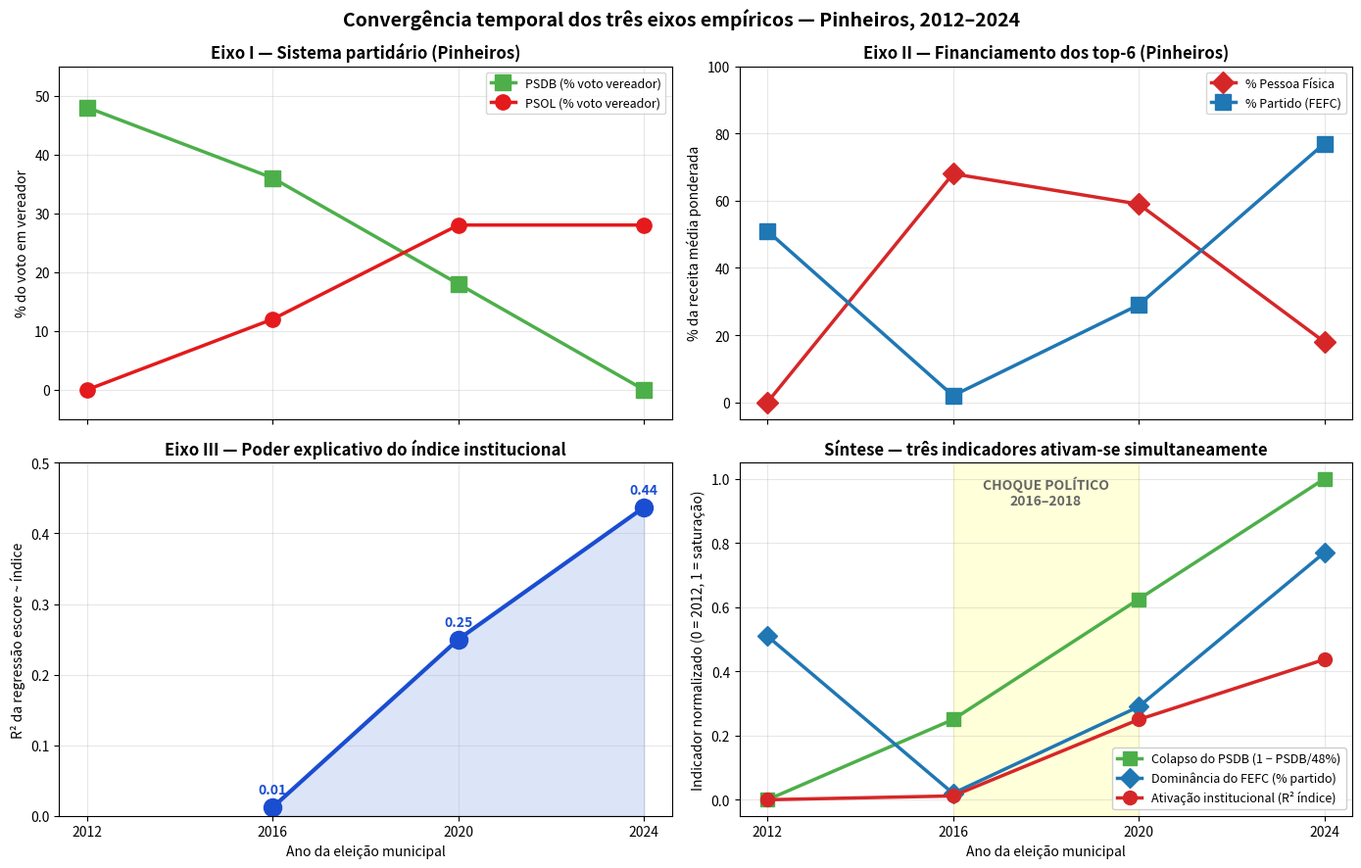

The script that saved this image: (Note: this script raises an exception after producing the figure.)
"""Gráfico: convergência temporal dos três eixos (Peres, Speck, Marques).

Mostra como os indicadores-chave das três frentes empíricas se ativam
entre 2016 e 2020, consolidando-se em 2024.
"""

from pathlib import Path
import matplotlib.pyplot as plt
import numpy as np

anos = [2012, 2016, 2020, 2024]

# Eixo Peres (sistema partidário): PSDB % em Pinheiros → queda
psdb_pinheiros = [48, 36, 18, 0]
psol_pinheiros = [0, 12, 28, 28]

# Eixo Speck (financiamento): % PF média dos top-6 candidatos em Pinheiros
pf_pinheiros = [0, 68, 59, 18]
partido_pinheiros = [51, 2, 29, 77]

# Eixo Marques (índice institucional × voto): R² vereador
r2_indice = [None, 0.012, 0.250, 0.437]

fig, axes = plt.subplots(2, 2, figsize=(14, 9), sharex=True)

# Painel 1: sistema partidário em Pinheiros
ax = axes[0, 0]
ax.plot(anos, psdb_pinheiros, "s-", color="#4daf4a", markersize=11,
        linewidth=2.5, label="PSDB (% voto vereador)")
ax.plot(anos, psol_pinheiros, "o-", color="#e41a1c", markersize=11,
        linewidth=2.5, label="PSOL (% voto vereador)")
ax.set_title("Eixo I — Sistema partidário (Pinheiros)", fontsize=12, fontweight="bold")
ax.set_ylabel("% do voto em vereador", fontsize=10)
ax.legend(loc="upper right", fontsize=9)
ax.grid(alpha=0.3)
ax.set_ylim(-5, 55)

# Painel 2: financiamento dos top-6 em Pinheiros
ax = axes[0, 1]
ax.plot(anos, pf_pinheiros, "D-", color="#d62728", markersize=11,
        linewidth=2.5, label="% Pessoa Física")
ax.plot(anos, partido_pinheiros, "s-", color="#1f77b4", markersize=11,
        linewidth=2.5, label="% Partido (FEFC)")
ax.set_title("Eixo II — Financiamento dos top-6 (Pinheiros)", fontsize=12, fontweight="bold")
ax.set_ylabel("% da receita média ponderada", fontsize=10)
ax.legend(loc="upper right", fontsize=9)
ax.grid(alpha=0.3)
ax.set_ylim(-5, 100)

# Painel 3: R² do índice institucional
ax = axes[1, 0]
anos_r2 = [a for a, r in zip(anos, r2_indice) if r is not None]
r2_vals = [r for r in r2_indice if r is not None]
ax.plot(anos_r2, r2_vals, "o-", color="#1a4dd0", markersize=13,
        linewidth=3, label="R² (vereador)")
ax.fill_between(anos_r2, 0, r2_vals, alpha=0.15, color="#1a4dd0")
ax.set_title("Eixo III — Poder explicativo do índice institucional",
             fontsize=12, fontweight="bold")
ax.set_ylabel("R² da regressão escore ~ índice", fontsize=10)
ax.set_ylim(0, 0.5)
ax.grid(alpha=0.3)
for a, r in zip(anos_r2, r2_vals):
    ax.annotate(f"{r:.2f}", xy=(a, r), xytext=(0, 10),
                textcoords="offset points", fontsize=10, ha="center",
                fontweight="bold", color="#1a4dd0")

# Painel 4: síntese normalizada (0-1)
ax = axes[1, 1]
# Normaliza cada série entre 0 e 1 de acordo com seu eixo substantivo
# Sistema partidário: 1 - PSDB/48 (0 = ainda com PSDB, 1 = PSDB morto)
pardq = [1 - p/48 for p in psdb_pinheiros]
# Financiamento: partido/100 (0 = pouco partido, 1 = todo partido)
fin = [p/100 for p in partido_pinheiros]
# Institucional: R² direto
inst = [r if r is not None else 0 for r in r2_indice]

ax.plot(anos, pardq, "s-", color="#4daf4a", markersize=10, linewidth=2.5,
        label="Colapso do PSDB (1 − PSDB/48%)")
ax.plot(anos, fin, "D-", color="#1f77b4", markersize=10, linewidth=2.5,
        label="Dominância do FEFC (% partido)")
ax.plot(anos, inst, "o-", color="#d62728", markersize=10, linewidth=2.5,
        label="Ativação institucional (R² índice)")
ax.axvspan(2016, 2020, alpha=0.15, color="yellow")
ax.text(2018, 0.92, "CHOQUE POLÍTICO\n2016–2018",
        ha="center", fontsize=10, fontweight="bold", color="#666")
ax.set_title("Síntese — três indicadores ativam-se simultaneamente",
             fontsize=12, fontweight="bold")
ax.set_ylabel("Indicador normalizado (0 = 2012, 1 = saturação)", fontsize=10)
ax.legend(loc="lower right", fontsize=9, framealpha=0.95)
ax.grid(alpha=0.3)
ax.set_ylim(-0.05, 1.05)

for ax in axes.flat:
    ax.set_xticks(anos)
    ax.set_xlabel("")

axes[1, 0].set_xlabel("Ano da eleição municipal", fontsize=10)
axes[1, 1].set_xlabel("Ano da eleição municipal", fontsize=10)

fig.suptitle(
    "Convergência temporal dos três eixos empíricos — Pinheiros, 2012–2024",
    fontsize=14, fontweight="bold",
)
plt.tight_layout()
saida = Path("outputs/grafico_convergencia_temporal.png")
plt.savefig(saida, dpi=150, bbox_inches="tight")
print(f"Gráfico salvo: {saida}")
